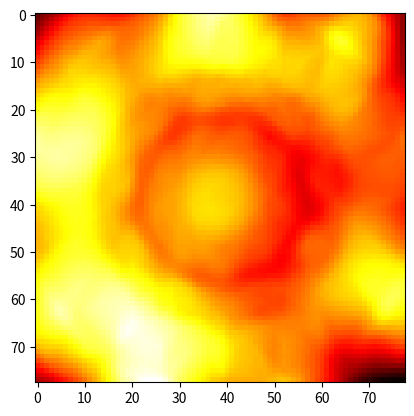

Write the Python code that produced this figure.
import math
import argparse
import sys

import matplotlib.pyplot as plt
import numpy as np


VALUES = [20, 1, 18, 4, 13, 6, 10, 15, 2, 17, 3, 19, 7, 16, 8, 11, 14, 9, 12, 5]
BULLSEYE_DOUBLE_RADIUS = 7
BULLSEYE_RADIUS = 15
TRIPLE_START_RADIUS = 99
TRIPLE_END_RADIUS = 109
DOUBLE_START_RADIUS = 165
DOUBLE_END_RADIUS = 175
BOARD_SIZE = DOUBLE_END_RADIUS


def rawValueFromAngle(angle):
    angle = (angle + (2 * math.pi / 40)) % (2 * math.pi)
    index = int(angle / (2 * math.pi / 20))
    return VALUES[index]


def cart2pol(x, y):
    rho = math.sqrt(x ** 2 + y ** 2)
    phi = math.atan2(y, x)
    return (rho, phi)


def pol2cart(rho, phi):
    x = rho * math.cos(phi)
    y = rho * math.sin(phi)
    return (x, y)


def value(x, y):
    (radius, angle) = cart2pol(x, y)
    if radius > DOUBLE_END_RADIUS:
        return 0
    if radius < BULLSEYE_DOUBLE_RADIUS:
        return 50
    if radius < BULLSEYE_RADIUS:
        return 25
    if radius < TRIPLE_END_RADIUS and radius > TRIPLE_START_RADIUS:
        return rawValueFromAngle(angle) * 3
    if radius < DOUBLE_END_RADIUS and radius > DOUBLE_START_RADIUS:
        return rawValueFromAngle(angle) * 2
    if radius < DOUBLE_START_RADIUS:
        return rawValueFromAngle(angle)
    return 0


def probabilityAtPoint(x, y, radius, resolution_analysis):
    points, count = 0, 0
    X = x - radius
    while X <= x + radius:
        Y = y - radius
        while Y <= y + radius:
            distance = math.sqrt((x - X) ** 2 + (y - Y) ** 2) 
            if distance < radius:
                score = value(X, Y)
                points += score
                count += 1
                if distance < radius / 2:
                   points += score
                   count += 1
            Y += resolution_analysis
        X += resolution_analysis
    return points / count


def scanBoard(inaccuracy, resolution_analysis, resolution_search):
    best_probability = 0
    board = []

    y = -BOARD_SIZE / 1.5
    while y <= BOARD_SIZE / 1.5:
        print("{:.2f}%".format(100 * (y + BOARD_SIZE) / (BOARD_SIZE * 2)))
        row = []
        x = -BOARD_SIZE / 1.5
        while x <= BOARD_SIZE / 1.5:
            probability = probabilityAtPoint(-y, x, inaccuracy, resolution_analysis)
            if probability > best_probability:
                best_probability = probability
                best_probability_index = value(-y, x)
                best_prob_x = -y
                best_prob_y = x
                print(best_probability, best_probability_index)
            row.append(probability)
            x += resolution_search
        board.append(row)
        y += resolution_search
    
    print("BEST TO AIM FOR: " + str(best_probability_index) + " at x=" + str(best_prob_x) + ", y=" + str(best_prob_y))
    return board


def main():
    # TODO arg for saving best found location
    # TODO arg for just trying one location or region (remove /1.5)
    # TODO save image to file
    # TODO regulate verbosity
    # TODO add gaussian filter for probabilities    
    parser = argparse.ArgumentParser(description='Process some integers.')
    parser.add_argument("--save", help="save data to file", action="store_true")
    parser.add_argument("--noshow", help="do not open window", action="store_true")
    parser.add_argument("--resolution_analysis", help="resolution (mm) in analysis", type=float, default=3.0)
    parser.add_argument("--resolution_search", help="resolution (mm) for search", type=float, default=3.0)
    parser.add_argument("--inaccuracy", help="radius of circular hit area (mm)", type=float, default=50)
    args = parser.parse_args()

    result = scanBoard(args.inaccuracy, args.resolution_analysis, args.resolution_search)
    a = np.array(result)
    if args.save:
        filename = "result_" + str(inaccuracy) + ".txt"
        np.savetxt(filename, a)
        print("Saving to " + filename)

    if not args.noshow:
        print("Opening window...")
        plt.imshow(a, cmap='hot', interpolation='nearest')
        plt.show()

    return 0


if __name__ == "__main__":
    sys.exit(main())
